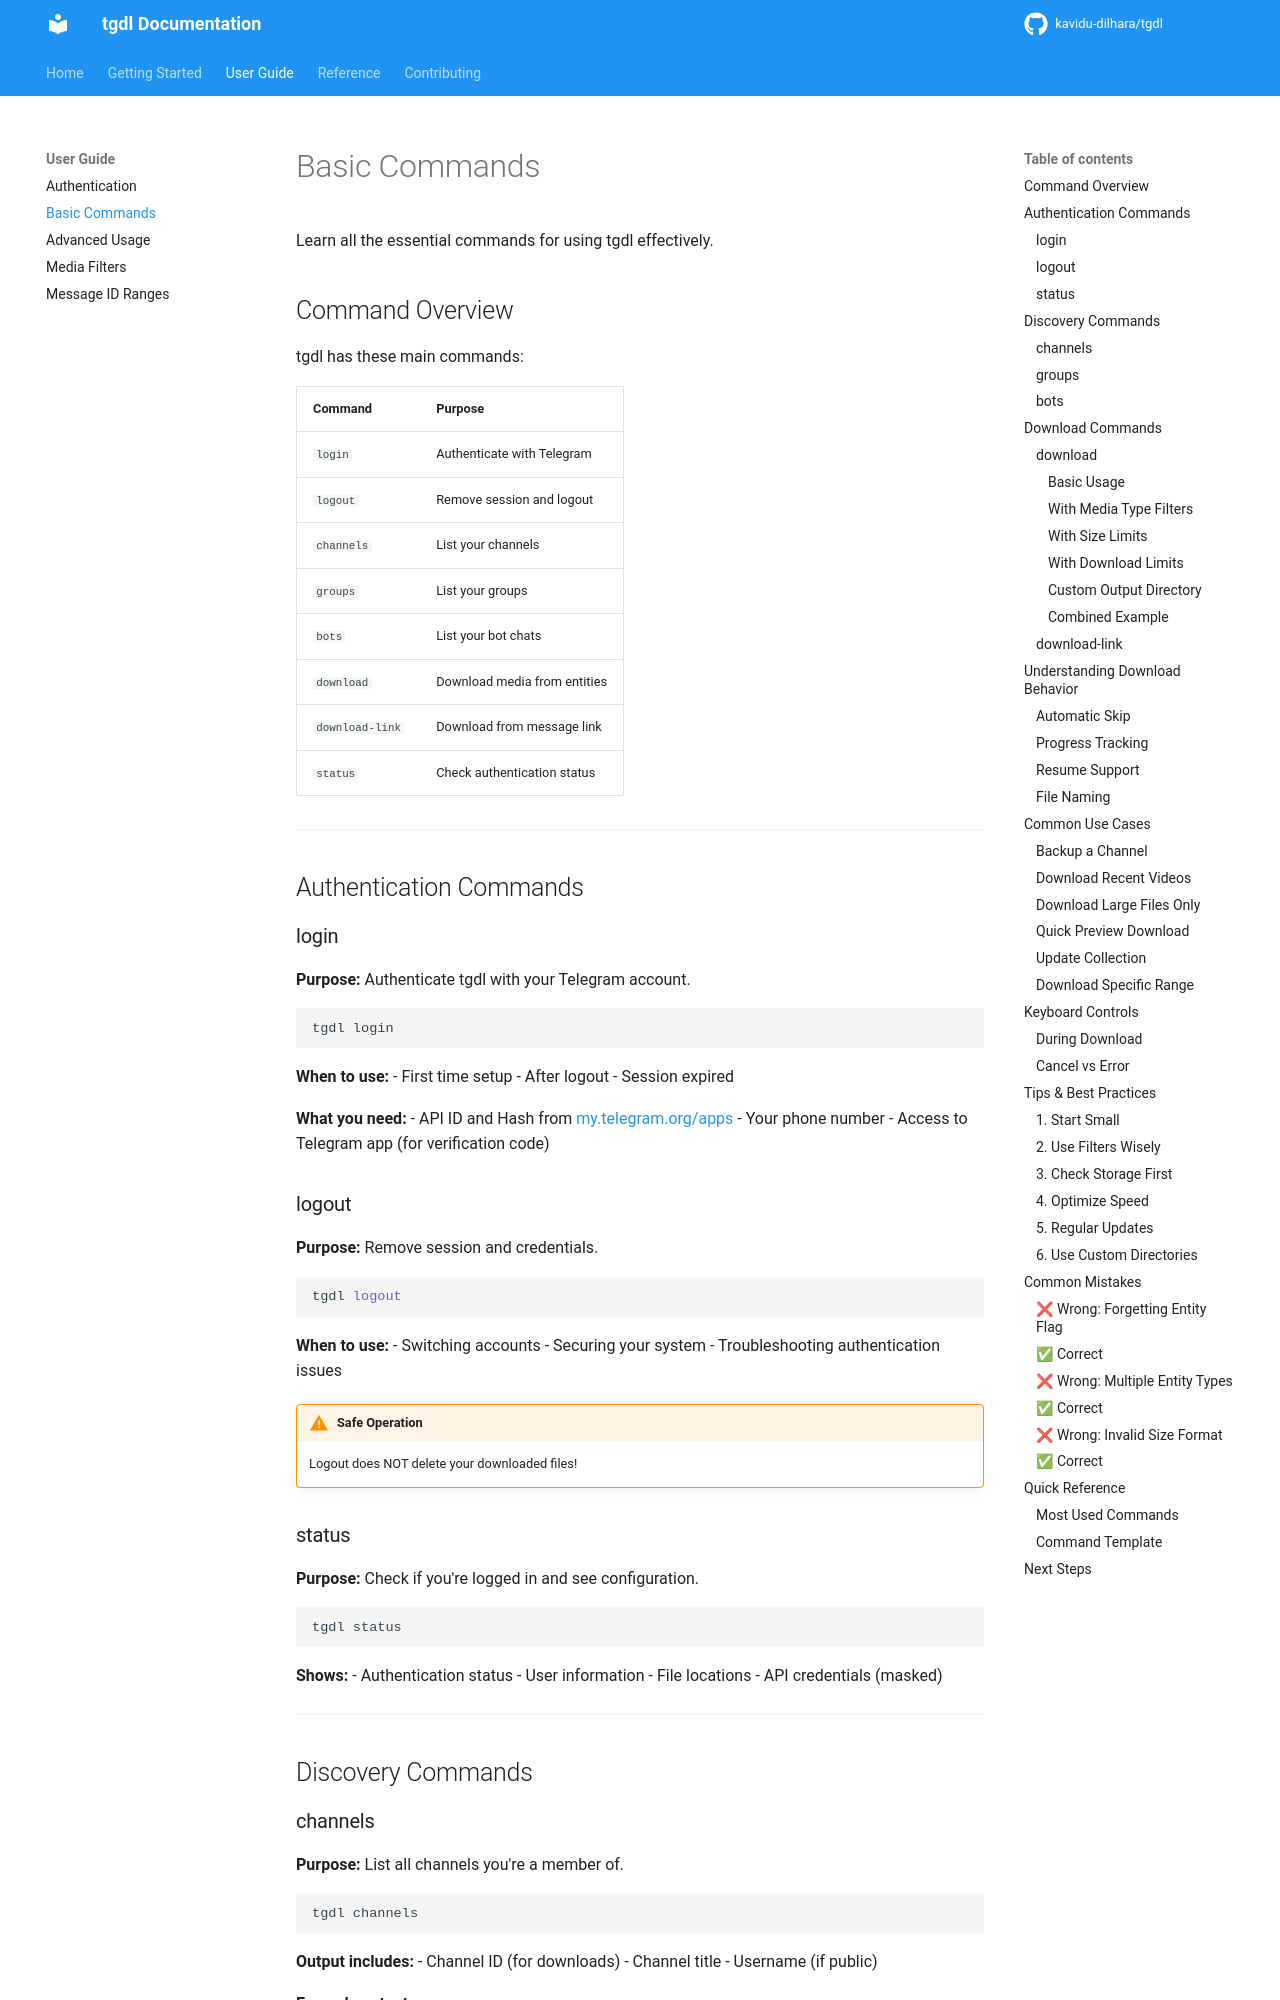

repository: kavidu-dilhara/tgdl · page: commands/index.html · generator: mkdocs

# Basic Commands

Learn all the essential commands for using tgdl effectively.

## Command Overview

tgdl has these main commands:

| Command | Purpose |
|---------|---------|
| `login` | Authenticate with Telegram |
| `logout` | Remove session and logout |
| `channels` | List your channels |
| `groups` | List your groups |
| `bots` | List your bot chats |
| `download` | Download media from entities |
| `download-link` | Download from message link |
| `status` | Check authentication status |

---

## Authentication Commands

### login

**Purpose:** Authenticate tgdl with your Telegram account.

```bash
tgdl login
```

**When to use:**
- First time setup
- After logout
- Session expired

**What you need:**
- API ID and Hash from [my.telegram.org/apps](https://my.telegram.org/apps)
- Your phone number
- Access to Telegram app (for verification code)

### logout

**Purpose:** Remove session and credentials.

```bash
tgdl logout
```

**When to use:**
- Switching accounts
- Securing your system
- Troubleshooting authentication issues

!!! warning "Safe Operation"
    Logout does NOT delete your downloaded files!

### status

**Purpose:** Check if you're logged in and see configuration.

```bash
tgdl status
```

**Shows:**
- Authentication status
- User information
- File locations
- API credentials (masked)

---

## Discovery Commands
